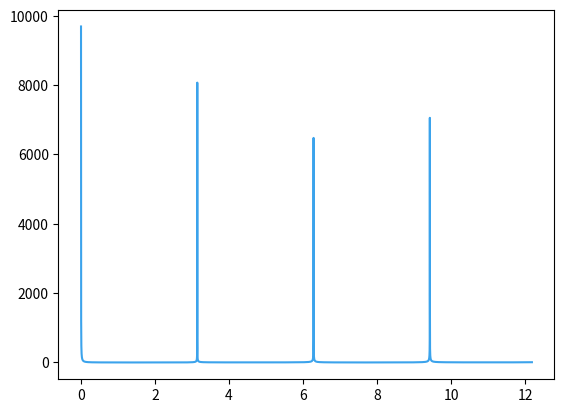

The script that saved this image:
from math import sin as senopy
import math
import sympy as sy
import numpy as np
from sympy.functions import sin
import cmath

import mpmath
import seaborn
import matplotlib.pyplot as plt


# Punto 1

#def prueba(lista):
#    u=lista
#    for i in range(len(lista)):
#        u[i]=u[i]-lista[i]
#    return u

#d=prueba([4,7,3,6,2])
#print(d)


#retorna la lista de dk
def honer(lista,valorX):
    coeficientes=lista
    #d=[0,0,0,0,0,0]
    d=[0,0,0,0,0]
    #d=prueba(lista)

    for i in range(0,len(coeficientes)):
     
        d[i]=d[i-1]*valorX+coeficientes[i]
    return d

#print(honer([4,7,3,6,2],8))



#retorna el valor de P(x0) segun los coeficientes 
def honer1(lista,valorX):
    coeficientes=lista
    resultado=0
    
    for i in range(0,len(coeficientes)-1):
        resultado=resultado*valorX+coeficientes[i]
    return resultado


#Derivada P'(x0)=Q(x0)
def derivada(lista, valorX):
    return honer1(honer(lista,valorX),valorX)

   
#print("La evaluacion del polinomio es: "+str(derivada([2,0,-3,3,-4],-2)))

#print(honer([2,0,-3,3,-4],-2))
#print(prueba([4,7,3,6,2]))

#--------------------------------------------------------------------------------------------------------------------------------------------------------------
#Punto 2 con numeros complejos

#Ejemplo para el polinomio (1+i)x^3+2=f(x), con x0=1-i

coef=[1+cmath.sqrt(-1),0,0,2]
valr=1-cmath.sqrt(-1)

print("La evaluacion del polinomio es: "+str(honer1(coef,valr)))

#--------------------------------------------------------------------------------------------------------------------------------------------------------------
#Punto 3 serie de Taylor

x=sy.Symbol('x')
f=sin(x)


# aproximacion de taylor
def taylor(funcion,x0,n):
        i=0
        p=0
        inf=math.pi/64
        sup=math.pi/64
        while i<=n:
                p=p+(funcion.diff(x,i).subs(x,x0))/(math.factorial(i))*(x-x0)**i
                i+=1
        return p

#ejemplo sen(x) aproximado a un polinomio de grado 4
print (taylor(f,5,4))


#--------------------------------------------------------------------------------------------------------------------------------------------------------------
#Punto 4

HUSL_BLUE = (0.23299120924703914, 0.639586552066035, 0.9260706093977744)
Sin_HI = float.fromhex('0x1.62e42fee00000p-1')
Sin_LOW = float.fromhex('0x1.a39ef35793c76p-33')
L1 = float.fromhex('0x1.5555555555593p-1')
L2 = float.fromhex('0x1.999999997fa04p-2')
L3 = float.fromhex('0x1.2492494229359p-2')
L4 = float.fromhex('0x1.c71c51d8e78afp-3')
L5 = float.fromhex('0x1.7466496cb03dep-3')
L6 = float.fromhex('0x1.39a09d078c69fp-3')
L7 = float.fromhex('0x1.2f112df3e5244p-3')
SQRT2_HALF = float.fromhex('0x1.6a09e667f3bcdp-1')
CTX = mpmath.MPContext()
CTX.prec = 200  


def sin_mpf(x):
    return CTX.sin(CTX.mpf(x))


def sin_ieee754(x):
    f1, ki = np.frexp(x)
    if f1 < SQRT2_HALF:
        f1 *= 2
        ki -= 1
    f = f1 - 1
    k = float(ki)

    s = f / (2 + f)
    s2 = s * s
    s4 = s2 * s2
    # Terms with odd powers of s^2.
    t1 = s2 * (L1 + s4 * (L3 + s4 * (L5 + s4 * L7)))
    # Terms with even powers of s^2.
    t2 = s4 * (L2 + s4 * (L4 + s4 * L6))
    R = t1 + t2
    hfsq = 0.5 * f * f
    return k * Sin_HI - ((hfsq - (s * (hfsq + R) + k * Sin_LOW)) - f)


def main():
    num_points = 2**14
    x_vals = np.linspace(0, np.exp(2.5), num_points)
    x_vals = x_vals[1:]  
    log_rel_errors = []
    for x_val in x_vals:
        sin_val = sin_ieee754(x_val)
        sin_hp_val = sin_mpf(x_val)
        log_rel_errors.append(abs(sin_val - sin_hp_val) / abs(sin_hp_val))

    plt.plot(x_vals, log_rel_errors, color=HUSL_BLUE)
    filename = 'log_high_precision_relative_error.png'
    plt.savefig(filename, bbox_inches='tight')
    print('Saved ' + filename)


if __name__ == '__main__':
    main()
